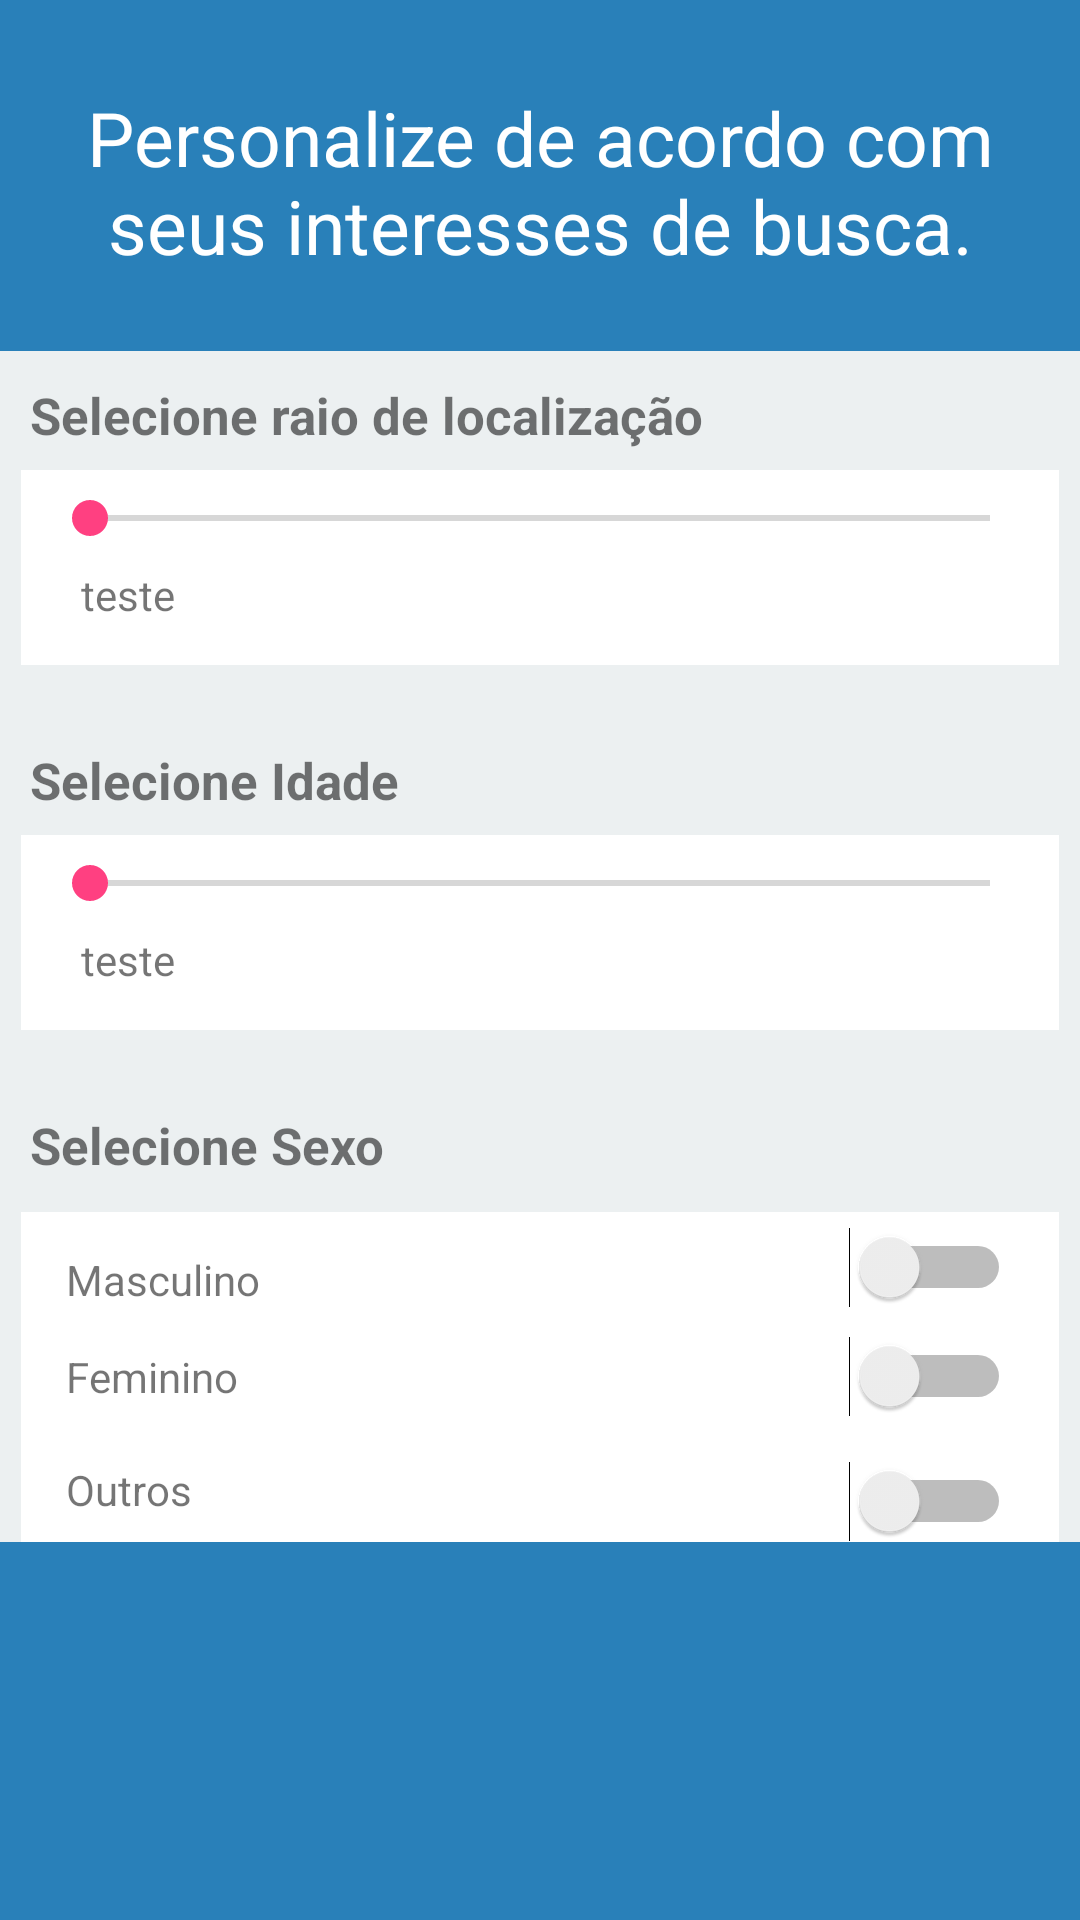

Here is an Android app screen rendered from its layout file. Give the layout XML and the strings, colors and styles it references.
<!-- AndroidManifest.xml: application theme AppTheme -->
<!-- res/layout/activity_config.xml -->
<?xml version="1.0" encoding="utf-8"?>
<ScrollView
    android:layout_width="match_parent"
    android:layout_height="wrap_content"
    android:background="@color/colorPrimary"
    xmlns:android="http://schemas.android.com/apk/res/android">

    <RelativeLayout xmlns:android="http://schemas.android.com/apk/res/android"
        xmlns:tools="http://schemas.android.com/tools"
        android:layout_width="match_parent"
        android:layout_height="match_parent"
        tools:context="comcesar1287.github.tagyou.view.ConfigActivity"
        android:background="@color/colorBackgroundSplash">

        <RelativeLayout
            android:id="@+id/config_0"
            android:layout_width="wrap_content"
            android:layout_height="wrap_content">

            <TextView
            android:id="@+id/title_config"
            android:layout_width="wrap_content"
            android:layout_height="wrap_content"
            android:gravity="center"
            android:layout_marginTop="29dp"
            android:layout_centerHorizontal="true"
            android:text="@string/config_title"
            android:textSize="25sp"
            android:textColor="@color/white"/>
        </RelativeLayout>

        <RelativeLayout
            android:id="@+id/config_1"
            android:layout_width="match_parent"
            android:layout_height="match_parent"
            android:layout_below="@id/config_0"
            android:layout_marginTop="25dp"
            android:background="@color/grey">

            <TextView
                android:id="@+id/title_radius"
                android:layout_width="wrap_content"
                android:layout_height="wrap_content"
                android:text="@string/config_radius"
                android:textSize="17sp"
                android:layout_marginLeft="10dp"
                android:layout_marginRight="10dp"
                android:layout_marginTop="10dp"
                android:textStyle="bold"/>

            <RelativeLayout
                android:id="@+id/rl_radius"
                android:layout_width="match_parent"
                android:layout_height="65dp"
                android:layout_margin="7dp"
                android:layout_below="@id/title_radius"
                android:background="@color/white">
                <SeekBar
                    android:id="@+id/sb_radius"
                    android:layout_width="match_parent"
                    android:layout_height="wrap_content"
                    android:layout_centerHorizontal="true"
                    android:max="10000"
                    android:layout_margin="7dp"/>
                <TextView
                    android:id="@+id/tv_radius"
                    android:layout_width="wrap_content"
                    android:layout_height="wrap_content"
                    android:text="teste"
                    android:layout_below="@id/sb_radius"
                    android:layout_marginLeft="20dp"/>
            </RelativeLayout>

            <TextView
                android:id="@+id/title_age"
                android:layout_width="wrap_content"
                android:layout_height="wrap_content"
                android:text="@string/config_age"
                android:textSize="17sp"
                android:layout_below="@id/rl_radius"
                android:layout_marginLeft="10dp"
                android:layout_marginRight="10dp"
                android:layout_marginTop="20dp"
                android:textStyle="bold"/>

            <RelativeLayout
                android:id="@+id/rl_age"
                android:layout_width="match_parent"
                android:layout_height="65dp"
                android:layout_margin="7dp"
                android:layout_below="@id/title_age"
                android:background="@color/white">
                <SeekBar
                    android:id="@+id/sb_age"
                    android:layout_width="match_parent"
                    android:layout_height="wrap_content"
                    android:layout_centerHorizontal="true"
                    android:max="100"
                    android:layout_margin="7dp"/>
                <TextView
                    android:id="@+id/tv_age"
                    android:layout_width="wrap_content"
                    android:layout_height="wrap_content"
                    android:text="teste"
                    android:layout_below="@id/sb_age"
                    android:layout_marginLeft="20dp"/>
            </RelativeLayout>

            <TextView
                android:id="@+id/title_sex"
                android:layout_width="wrap_content"
                android:layout_height="wrap_content"
                android:text="@string/config_sex"
                android:textSize="17sp"
                android:layout_below="@id/rl_age"
                android:layout_marginLeft="10dp"
                android:layout_marginRight="10dp"
                android:layout_marginTop="20dp"
                android:textStyle="bold"/>

            <RelativeLayout
                android:id="@+id/rl_sex"
                android:layout_width="match_parent"
                android:layout_height="110dp"
                android:background="@color/white"
                android:layout_marginTop="11dp"
                android:layout_marginLeft="7dp"
                android:layout_marginRight="7dp"
                android:layout_below="@+id/title_sex"
                android:layout_alignParentRight="true"
                android:layout_alignParentEnd="true">
                <TextView
                    android:id="@+id/tv_masc"
                    android:layout_width="wrap_content"
                    android:layout_height="wrap_content"
                    android:text="@string/config_masc"
                    android:layout_marginLeft="15dp"
                    android:layout_marginTop="13dp"
                    android:layout_alignParentTop="true"
                    android:layout_alignParentLeft="true"
                    android:layout_alignParentStart="true"
                    android:layout_marginStart="15dp" />
                <Switch
                    android:id="@+id/s_masc"
                    android:layout_width="wrap_content"
                    android:layout_height="wrap_content"
                    android:layout_marginRight="16dp"
                    android:layout_marginEnd="16dp"
                    android:layout_alignBottom="@+id/tv_masc"
                    android:layout_alignParentRight="true"
                    android:layout_alignParentEnd="true" />
                <TextView
                    android:id="@+id/tv_fem"
                    android:layout_width="wrap_content"
                    android:layout_height="wrap_content"
                    android:text="@string/config_fem"
                    android:layout_centerVertical="true"
                    android:layout_alignLeft="@+id/tv_masc"
                    android:layout_alignStart="@+id/tv_masc" />
                <Switch
                    android:id="@+id/s_fem"
                    android:layout_width="wrap_content"
                    android:layout_height="wrap_content"
                    android:layout_alignBaseline="@+id/tv_fem"
                    android:layout_alignBottom="@+id/tv_fem"
                    android:layout_alignLeft="@+id/s_masc"
                    android:layout_alignStart="@+id/s_masc" />
                <TextView
                    android:id="@+id/tv_others"
                    android:layout_width="wrap_content"
                    android:layout_height="wrap_content"
                    android:text="@string/config_others"
                    android:layout_alignTop="@+id/s_others"
                    android:layout_alignLeft="@+id/tv_fem"
                    android:layout_alignStart="@+id/tv_fem" />
                <Switch
                    android:id="@+id/s_others"
                    android:layout_width="wrap_content"
                    android:layout_height="wrap_content"
                    android:layout_alignParentBottom="true"
                    android:layout_alignLeft="@+id/s_fem"
                    android:layout_alignStart="@+id/s_fem" />
            </RelativeLayout>

        </RelativeLayout>

    </RelativeLayout>

</ScrollView>
<!-- resources referenced by this layout -->
<resources>
  <color name="colorBackgroundSplash">#2980b9</color>
  <color name="colorPrimary">#2980b9</color>
  <color name="grey">#ecf0f1</color>
  <color name="white">#ffffff</color>
  <string name="config_age">Selecione Idade</string>
  <string name="config_fem">Feminino</string>
  <string name="config_masc">Masculino</string>
  <string name="config_others">Outros</string>
  <string name="config_radius">Selecione raio de localização</string>
  <string name="config_sex">Selecione Sexo</string>
  <string name="config_title">Personalize de acordo com seus interesses de busca.</string>
  <style name="AppTheme" parent="Theme.AppCompat.Light.DarkActionBar">
          
          <item name="colorPrimary">@color/colorPrimary</item>
          <item name="colorPrimaryDark">@color/colorPrimaryDark</item>
          <item name="colorAccent">@color/colorAccent</item>
      </style>
  <color name="colorPrimaryDark">#303F9F</color>
  <color name="colorAccent">#FF4081</color>
</resources>
